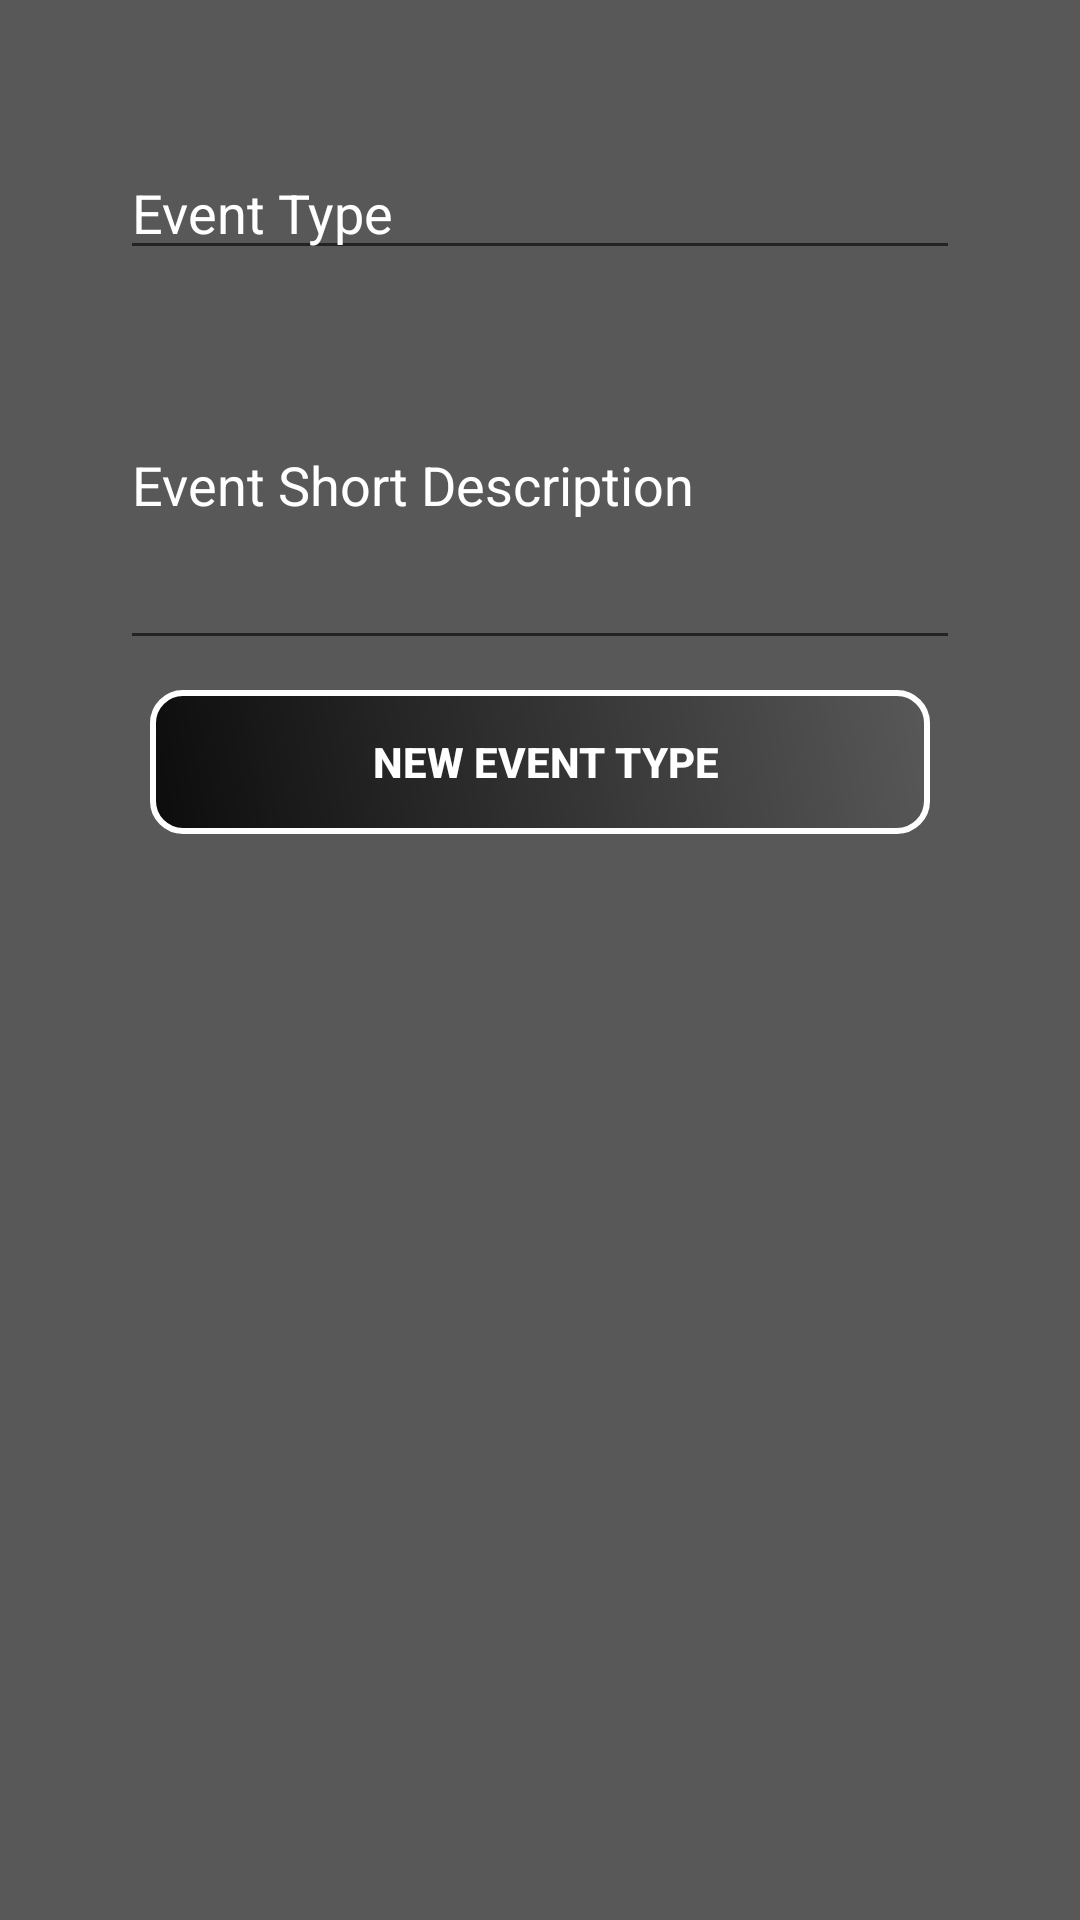

Android layout source for this screen:
<!-- AndroidManifest.xml: application theme AppTheme -->
<!-- res/layout/activity_event_type.xml -->
<?xml version="1.0" encoding="utf-8"?>
<android.support.constraint.ConstraintLayout xmlns:android="http://schemas.android.com/apk/res/android"
    xmlns:app="http://schemas.android.com/apk/res-auto"
    xmlns:tools="http://schemas.android.com/tools"
    android:layout_width="match_parent"
    android:layout_height="match_parent"
    android:background="@color/colorPrimary"
    tools:context=".EventTypeActivity">


    <RelativeLayout
        android:id="@+id/relativeLayout2"
        android:layout_width="0dp"
        android:layout_height="match_parent"
        android:layout_marginTop="40dp"
        app:layout_constraintBottom_toBottomOf="parent"
        app:layout_constraintEnd_toEndOf="parent">

        <EditText
            android:id="@+id/eventtype"
            android:layout_width="match_parent"
            android:layout_height="40dp"
            android:layout_marginLeft="40dp"
            android:layout_marginTop="10dp"
            android:layout_marginRight="40dp"
            android:hint="Event Type"
            android:inputType="text"
            android:textColor="@color/white"
            android:textColorHint="@color/white" />

        <EditText
            android:id="@+id/eventtypedescr"
            android:layout_width="match_parent"
            android:layout_height="120dp"
            android:layout_below="@id/eventtype"
            android:layout_marginLeft="40dp"
            android:layout_marginTop="10dp"
            android:layout_marginRight="40dp"
            android:hint="Event Short Description"
            android:inputType="textMultiLine"
            android:textColor="@color/white"
            android:textColorHint="@color/white" />

        <Button
            android:id="@+id/createEvent"
            android:layout_width="match_parent"
            android:layout_height="wrap_content"
            android:layout_below="@id/eventtypedescr"
            android:layout_marginLeft="50dp"
            android:layout_marginTop="10dp"
            android:layout_marginRight="50dp"
            android:background="@drawable/shape"
            android:onClick="newEventType"
            android:text=" New Event Type"
            android:textColor="@color/white"
            android:textStyle="bold" />
    </RelativeLayout>

</android.support.constraint.ConstraintLayout>
<!-- resources referenced by this layout -->
<resources>
  <color name="colorPrimary">#585859</color>
  <color name="white">#ffffff</color>
  <!-- drawable shape (drawable) -->
  <?xml version="1.0" encoding="utf-8"?>
  <shape xmlns:android="http://schemas.android.com/apk/res/android" >
      <stroke android:width="2dp"
          android:color="#FFFFFF"/>
      <gradient
          android:angle="225"
          android:endColor="#DD000000"/>
      <corners
          android:bottomLeftRadius="10dp"
          android:bottomRightRadius="10dp"
          android:topLeftRadius="10dp"
          android:topRightRadius="10dp" />
  </shape>
  <style name="AppTheme" parent="Theme.AppCompat.Light.DarkActionBar">
          
          <item name="colorPrimary">@color/colorPrimary</item>
          <item name="colorPrimaryDark">@color/colorPrimaryDark</item>
          <item name="colorAccent">@color/colorAccent</item>
      </style>
  <color name="colorPrimaryDark">#4e4e4f</color>
  <color name="colorAccent">#ffffff</color>
</resources>
